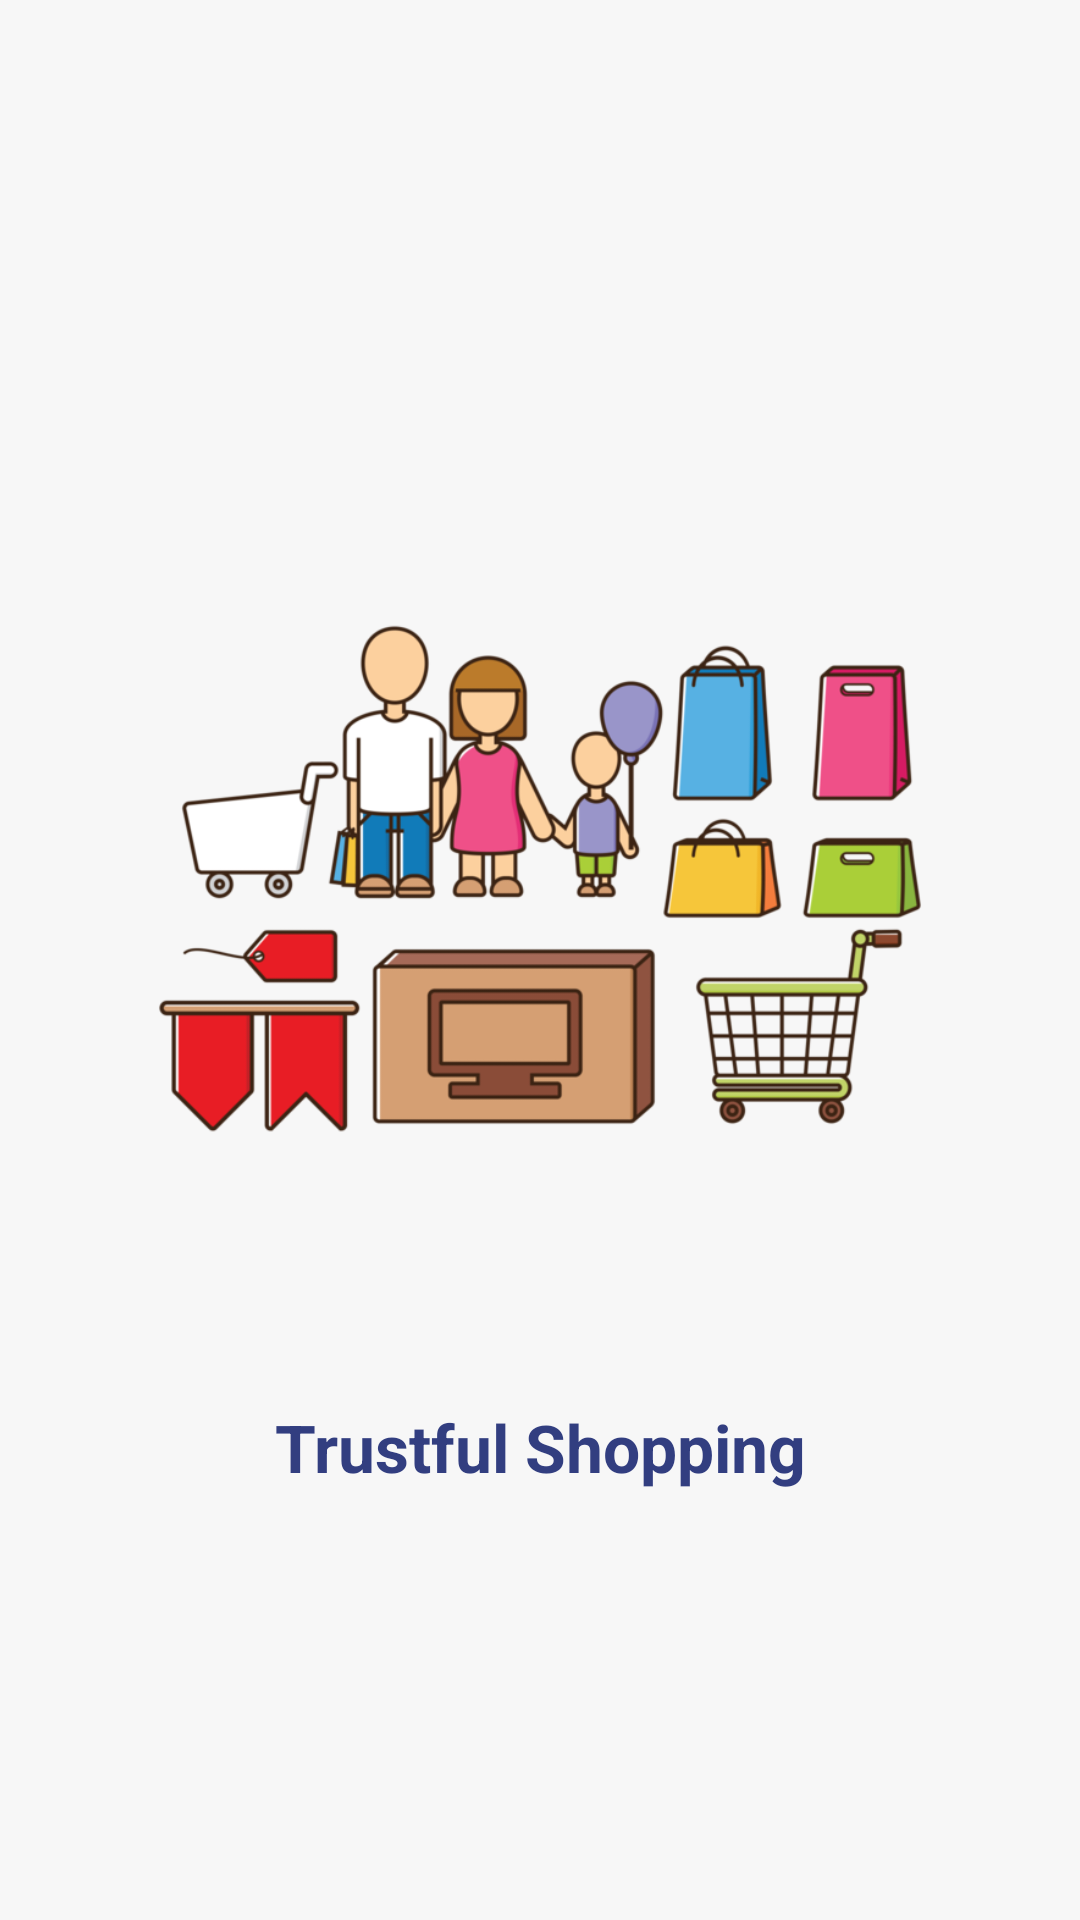

Write the Android layout XML for this screen, with the resource values it uses.
<!-- AndroidManifest.xml: application theme Theme.ECommerceApps -->
<!-- res/layout/welcome_slider1.xml -->
<?xml version="1.0" encoding="utf-8"?>
<LinearLayout
    xmlns:android="http://schemas.android.com/apk/res/android"
    android:layout_width="match_parent"
    android:layout_height="match_parent"
    android:orientation="vertical"
    android:gravity="center"
    android:background="#F7F7F7"
    >
    <ImageView
        android:src="@drawable/all"
        android:layout_gravity="center"
        android:layout_width="350dp"
        android:layout_height="350dp"/>
    <TextView
        android:text="Trustful Shopping"
        android:textSize="22sp"
        android:gravity="center"
        android:layout_marginBottom="25sp"
        android:textStyle="bold|normal"
        android:elevation="15dp"
        android:textColor="@color/bloue"
        android:layout_width="match_parent"
        android:layout_height="wrap_content"/>

</LinearLayout>
<!-- resources referenced by this layout -->
<resources>
  <color name="bloue">#323E80</color>
  <!-- drawable all: png bitmap (drawable, 86864 bytes) -->
  <style name="Theme.ECommerceApps" parent="Theme.MaterialComponents.DayNight.NoActionBar">
          
          <item name="colorPrimary">@color/purple_500</item>
          <item name="colorPrimaryVariant">@color/purple_700</item>
          <item name="colorOnPrimary">@color/white</item>
          
          <item name="colorSecondary">@color/teal_200</item>
          <item name="colorSecondaryVariant">@color/teal_700</item>
          <item name="colorOnSecondary">@color/black</item>
          
          <item name="android:statusBarColor" tools:targetApi="l">?attr/colorPrimaryVariant</item>
          
      </style>
  <color name="purple_500">#FF6200EE</color>
  <color name="purple_700">#FF3700B3</color>
  <color name="white">#FFFFFFFF</color>
  <color name="teal_200">#FF03DAC5</color>
  <color name="teal_700">#FF018786</color>
  <color name="black">#FF000000</color>
</resources>
